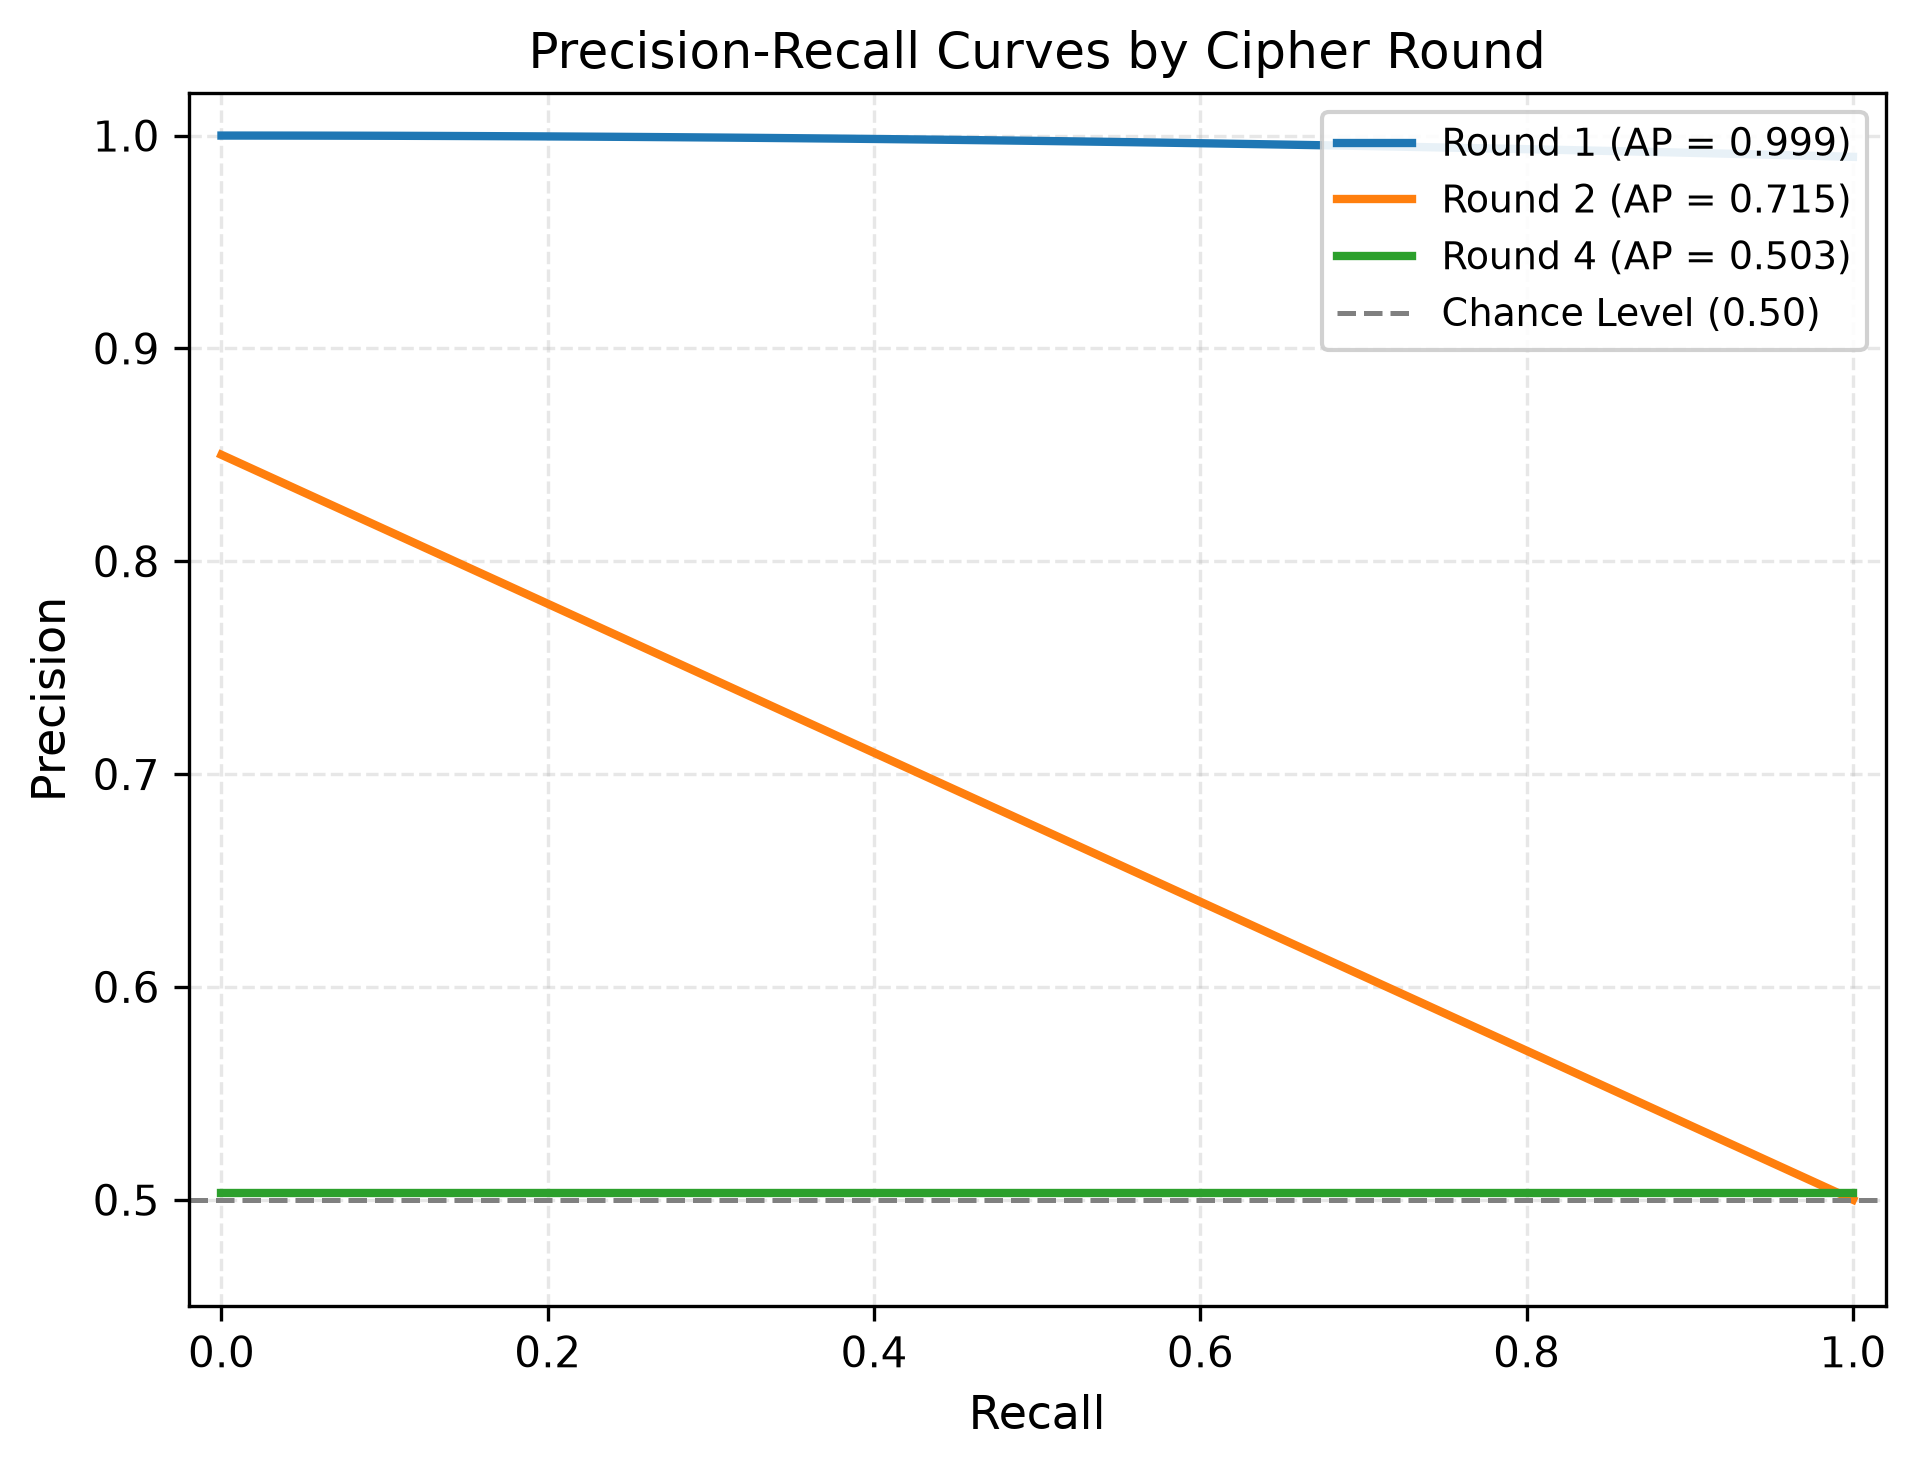

The table this chart was drawn from, first rows:
Round, Recall, Precision, AP
1, 0.0, 1.0, 0.999
1, 0.05, 1.0, 0.999
1, 0.1, 0.9999, 0.999
1, 0.15, 0.9998, 0.999
1, 0.2, 0.9996, 0.999
1, 0.25, 0.9994, 0.999
1, 0.3, 0.9991, 0.999
1, 0.35, 0.9988, 0.999
1, 0.4, 0.9984, 0.999
1, 0.45, 0.998, 0.999
1, 0.5, 0.9975, 0.999
1, 0.55, 0.997, 0.999
1, 0.6, 0.9964, 0.999
1, 0.65, 0.9958, 0.999
1, 0.7, 0.9951, 0.999
1, 0.75, 0.9944, 0.999
1, 0.8, 0.9936, 0.999
1, 0.85, 0.9928, 0.999
1, 0.9, 0.9919, 0.999
1, 0.95, 0.991, 0.999
1, 1.0, 0.99, 0.999
2, 0.0, 0.85, 0.715
2, 0.05, 0.8325, 0.715
2, 0.1, 0.815, 0.715
2, 0.15, 0.7975, 0.715
2, 0.2, 0.78, 0.715
2, 0.25, 0.7625, 0.715
2, 0.3, 0.745, 0.715
2, 0.35, 0.7275, 0.715
2, 0.4, 0.71, 0.715
2, 0.45, 0.6925, 0.715
2, 0.5, 0.675, 0.715
2, 0.55, 0.6575, 0.715
2, 0.6, 0.64, 0.715
2, 0.65, 0.6225, 0.715
2, 0.7, 0.605, 0.715
2, 0.75, 0.5875, 0.715
2, 0.8, 0.57, 0.715
2, 0.85, 0.5525, 0.715
2, 0.9, 0.535, 0.715
2, 0.95, 0.5175, 0.715
2, 1.0, 0.5, 0.715
4, 0.0, 0.503, 0.503
4, 0.05, 0.503, 0.503
4, 0.1, 0.503, 0.503
4, 0.15, 0.503, 0.503
4, 0.2, 0.503, 0.503
4, 0.25, 0.503, 0.503
4, 0.3, 0.503, 0.503
4, 0.35, 0.503, 0.503
4, 0.4, 0.503, 0.503
4, 0.45, 0.503, 0.503
4, 0.5, 0.503, 0.503
4, 0.55, 0.503, 0.503
4, 0.6, 0.503, 0.503
4, 0.65, 0.503, 0.503
4, 0.7, 0.503, 0.503
4, 0.75, 0.503, 0.503
4, 0.8, 0.503, 0.503
4, 0.85, 0.503, 0.503
... 3 more rows
